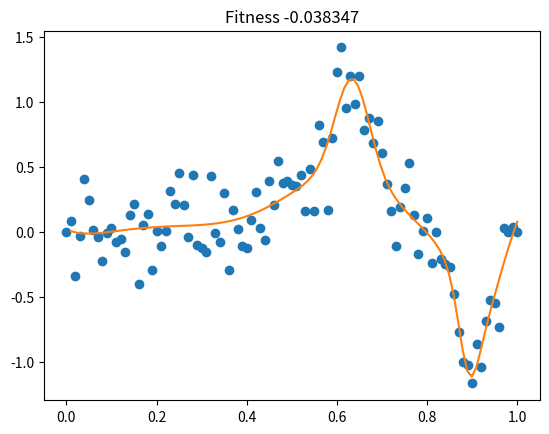

The matplotlib source for this figure:
import matplotlib.pyplot as plt
import numpy as np
Xi = np.array([ 0.00000000000000000, 0.01000000000000000, 0.02000000000000000, 0.03000000000000000, 0.04000000000000000, 0.05000000000000000, 0.06000000000000000, 0.07000000000000001, 0.08000000000000000, 0.09000000000000000, 0.10000000000000001, 0.11000000000000000, 0.12000000000000000, 0.13000000000000000, 0.14000000000000001, 0.14999999999999999, 0.16000000000000000, 0.17000000000000001, 0.17999999999999999, 0.19000000000000000, 0.20000000000000001, 0.20999999999999999, 0.22000000000000000, 0.23000000000000001, 0.23999999999999999, 0.25000000000000000, 0.26000000000000001, 0.27000000000000002, 0.28000000000000003, 0.28999999999999998, 0.29999999999999999, 0.31000000000000000, 0.32000000000000001, 0.33000000000000002, 0.34000000000000002, 0.34999999999999998, 0.35999999999999999, 0.37000000000000000, 0.38000000000000000, 0.39000000000000001, 0.40000000000000002, 0.40999999999999998, 0.41999999999999998, 0.42999999999999999, 0.44000000000000000, 0.45000000000000001, 0.46000000000000002, 0.46999999999999997, 0.47999999999999998, 0.48999999999999999, 0.50000000000000000, 0.51000000000000001, 0.52000000000000002, 0.53000000000000003, 0.54000000000000004, 0.55000000000000004, 0.56000000000000005, 0.56999999999999995, 0.57999999999999996, 0.58999999999999997, 0.59999999999999998, 0.60999999999999999, 0.62000000000000000, 0.63000000000000000, 0.64000000000000001, 0.65000000000000002, 0.66000000000000003, 0.67000000000000004, 0.68000000000000005, 0.68999999999999995, 0.69999999999999996, 0.70999999999999996, 0.71999999999999997, 0.72999999999999998, 0.73999999999999999, 0.75000000000000000, 0.76000000000000001, 0.77000000000000002, 0.78000000000000003, 0.79000000000000004, 0.80000000000000004, 0.81000000000000005, 0.81999999999999995, 0.82999999999999996, 0.83999999999999997, 0.84999999999999998, 0.85999999999999999, 0.87000000000000000, 0.88000000000000000, 0.89000000000000001, 0.90000000000000002, 0.91000000000000003, 0.92000000000000004, 0.93000000000000005, 0.93999999999999995, 0.94999999999999996, 0.95999999999999996, 0.96999999999999997, 0.97999999999999998, 0.98999999999999999, 1.00000000000000000 ])
Yi = np.array([ 0.00000000000000000, 0.08159157038335781, -0.33883946696213124, -0.03350662255370170, 0.40493846698841951, 0.24290552807105978, 0.01905313532859998, -0.04183976429710870, -0.22496682281424946, -0.01077310326849302, 0.02963332421706548, -0.07773248717107294, -0.05528294150214610, -0.15139463523207652, 0.12759199237168609, 0.21741931211198726, -0.40035921726708495, 0.05754665359000925, 0.13703214184690929, -0.29580607242131224, 0.00485254814780419, -0.10714680944373760, 0.00672473120695053, 0.31781832771790303, 0.21314123333145610, 0.45758265376063062, 0.20660946499782112, -0.03784537481766983, 0.44202521187453880, -0.10306192462807495, -0.12174913529846604, -0.15574755771418813, 0.43022399344978240, -0.00730562256251737, -0.07640157989437954, 0.30362683486348457, -0.29319924989227159, 0.16550486486653912, 0.02365972947131334, -0.10610850490073362, -0.12645753570539781, 0.09022527231940503, 0.30438542196232377, 0.02903324554425062, -0.05786252782521906, 0.39167963678873496, 0.20958371227099618, 0.54852737149959130, 0.37543985657137913, 0.39562678887603386, 0.36196819910345190, 0.35610591882900605, 0.43464601195909724, 0.15987506137192214, 0.48228949103697399, 0.16319903962076943, 0.82468346081965060, 0.69075189845060436, 0.16996927655886562, 0.72321981751603204, 1.23387823355569080, 1.41931840047193660, 0.95026099616935977, 1.20134091320633510, 0.98122048258293593, 1.20089685044899300, 0.78732585600075122, 0.87359925418409001, 0.68778094156089831, 0.85026786917091401, 0.60456953231641664, 0.37210072432072105, 0.16070548570578322, -0.11108996339099297, 0.19071886155507745, 0.33983183923467969, 0.53314348408390166, 0.12826241407077768, -0.16600013648480508, 0.00535224327975161, 0.11117516682456201, -0.23615854471067405, 0.00045585827168917, -0.20493200574633522, -0.24329758432142717, -0.26598401342687555, -0.47962177465171318, -0.76537665963881429, -1.00145900028454920, -1.01924026279462640, -1.16512802043661570, -0.86364894474887888, -1.03709311724136910, -0.68656741394382226, -0.52298121081596149, -0.54776972066566310, -0.72777860697462249, 0.02837194441446642, -0.00376872151275560, 0.03465564068125876, -0.00000000000000000 ])
Pi = np.array([[ 0.44913729418840387, 0.63369167643361413, 0.18305869842223813], [-1.00686268512737560, 0.96649316608751545, 0.27536176445332561], [138.46556251931111000, -0.53554590542525871, 0.19676285835267660], [0.25108972667892132, 0.14252418145813300, 0.25879979464526548], [0.07859824361865377, 0.48049503214153899, 0.59779965293357262], [-0.59456925029168362, 0.91719614808020122, -0.06100115748282176], [-0.65012260116568932, 0.80168414549888500, 1.23290411723192310], [0.30200948995830551, 1.43356015735002430, 1.77373817552906220], [-0.84102150036911727, -0.05648165115749881, 0.46322374286166879], [0.72705655347308962, 0.69871560960800916, -1.91941327289495270], [1.02131389565802120, 1.20475174691317720, -0.24061220561595145], [0.16358662649785299, 0.72340535955879404, 0.71418692941682560], [0.60550684075131400, 0.67966367155693941, 0.72088777269645432], [-0.76921698222951940, 0.54860423276766423, 0.45635912636633646], [0.04644747236865289, 0.51464719016362526, 0.39289063901950649], [0.73349101469954969, 0.63406956716349805, 0.05281692694651050], [0.41676408441019314, -0.59526451302470818, 1.01178507855257640], [0.01133797113071647, -0.26613217497502289, 2.67069416431845670], [-0.32280525803323956, 0.31363915988088831, 0.72926401496108362], [-0.46918928896684992, 0.89254256604796278, -0.03001517998288668]])
def gaussian(A, x, c, s):
    return A*np.exp(-((x-c)**2)/(s**2))

x = np.linspace(0,1,100)
y = gaussian(0, x, 0, 0)
for i in Pi:
    y += gaussian(i[0], x, i[1], i[2])
plt.title('Fitness -0.038347')
plt.plot(Xi,Yi, 'o')
plt.plot(x,y)
plt.show()

